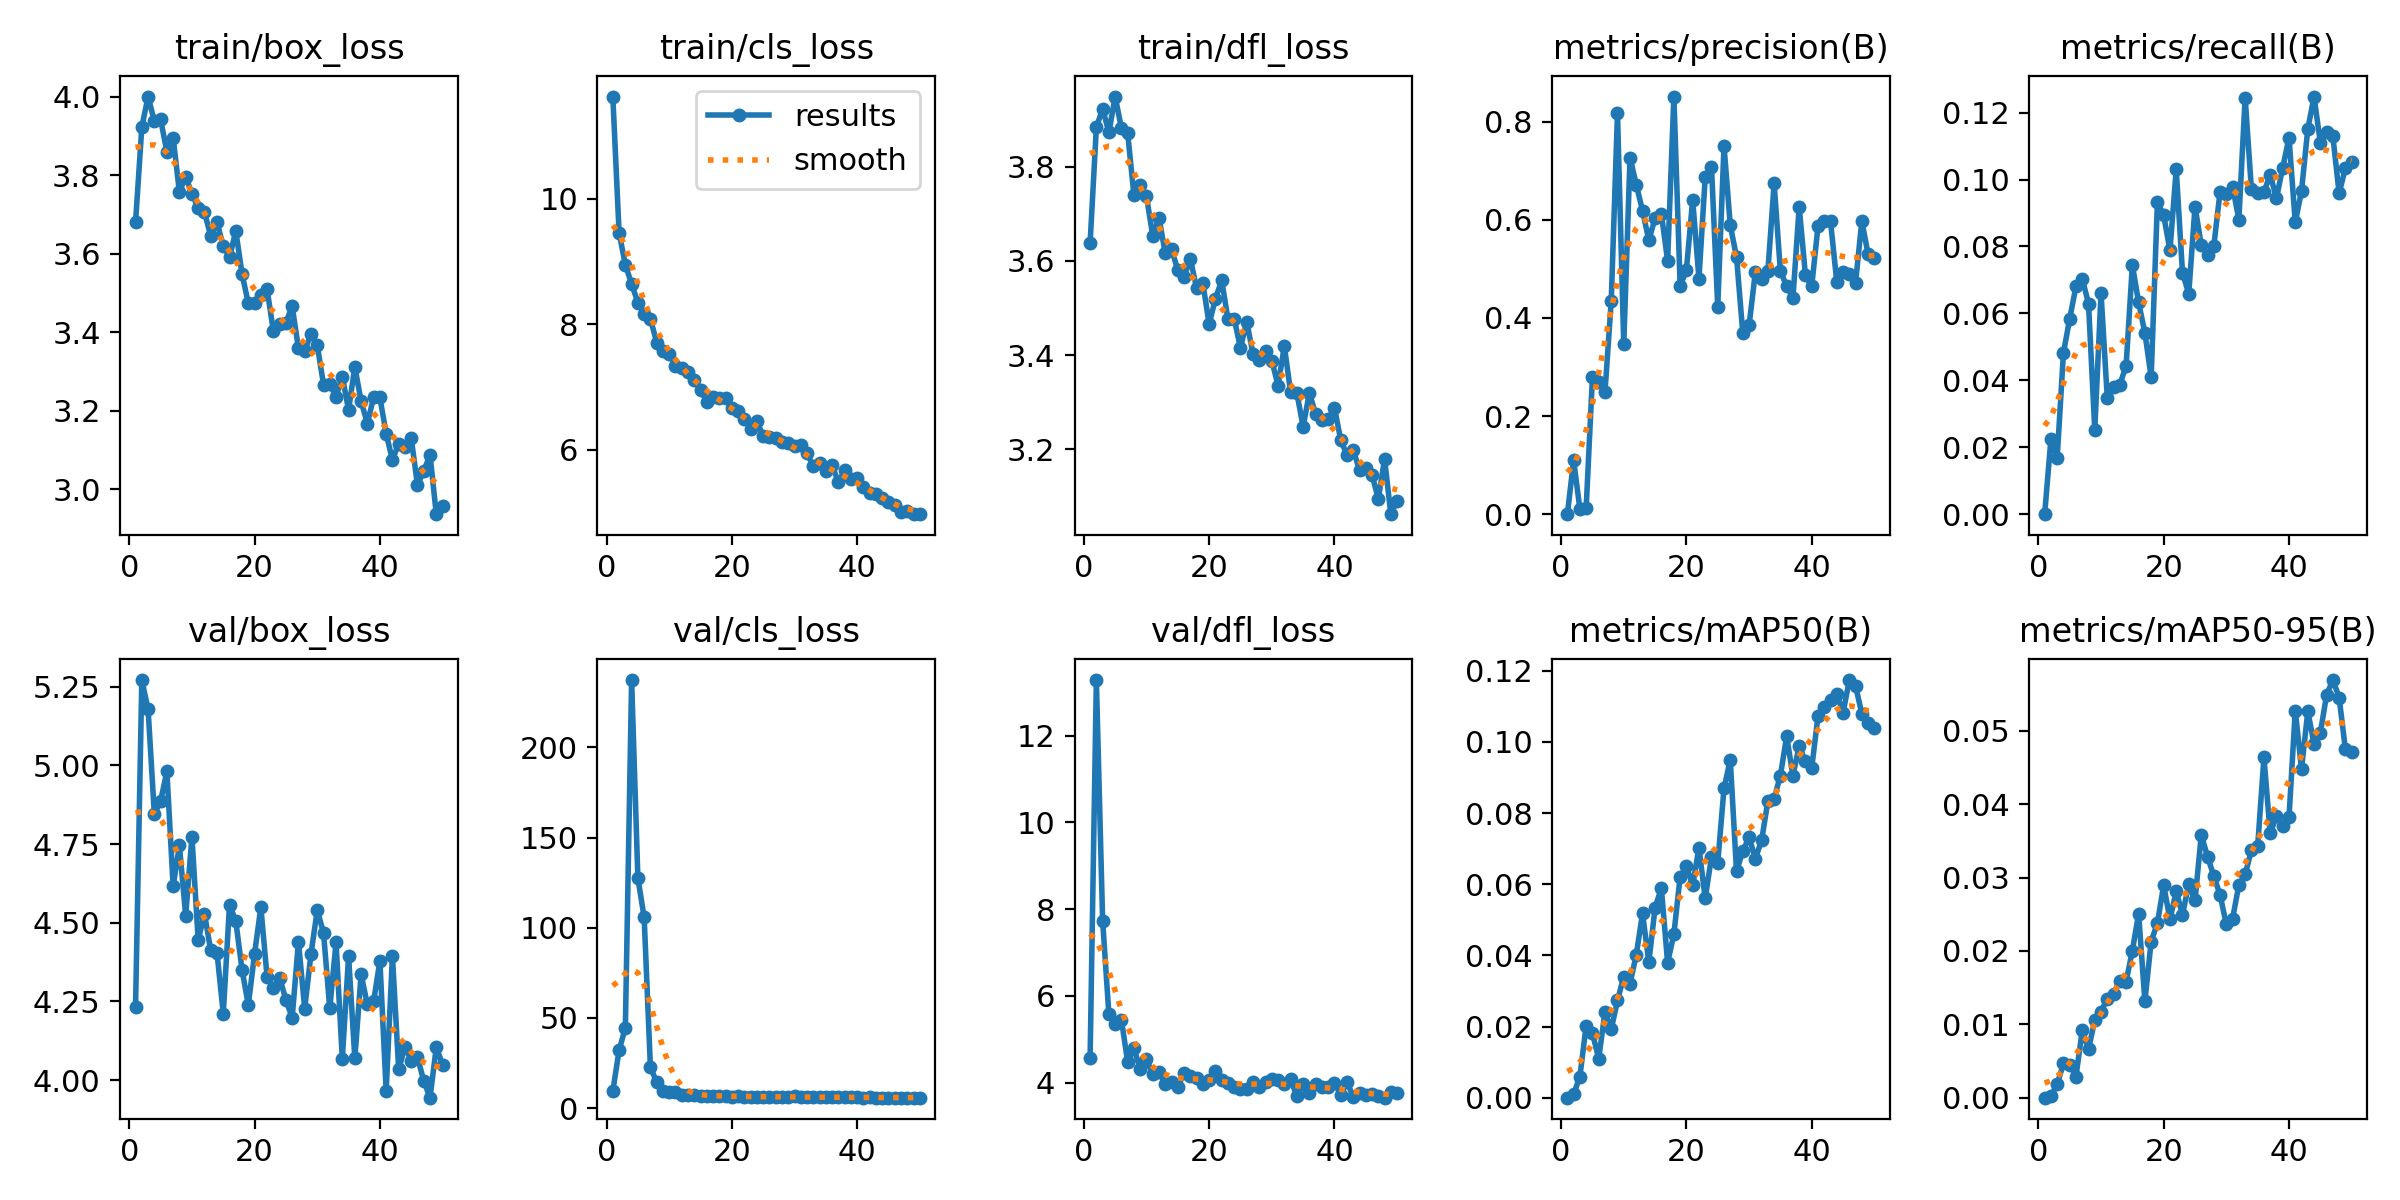

The file beside this chart, header and first rows:
epoch, train/box_loss, train/cls_loss, train/dfl_loss, metrics/precision(B), metrics/recall(B), metrics/mAP50(B), metrics/mAP50-95(B), val/box_loss, val/cls_loss, val/dfl_loss, lr/pg0, lr/pg1, lr/pg2
1, 3.68, 11.63, 3.638, 0, 0, 0, 0, 4.234, 9.368, 4.565, 0.06962, 0.00062, 0.00062
2, 3.922, 9.459, 3.884, 0.1096, 0.02235, 0.00096, 0.00023, 5.271, 32.15, 13.28, 0.03823, 0.001235, 0.001235
3, 4.001, 8.948, 3.923, 0.0104, 0.01688, 0.00595, 0.00182, 5.179, 44.47, 7.735, 0.006825, 0.001825, 0.001825
4, 3.938, 8.642, 3.873, 0.01239, 0.04818, 0.02026, 0.00466, 4.845, 237.4, 5.572, 0.001881, 0.001881, 0.001881
5, 3.943, 8.345, 3.949, 0.2793, 0.05842, 0.01814, 0.0045, 4.886, 127.5, 5.354, 0.001842, 0.001842, 0.001842
6, 3.86, 8.17, 3.882, 0.2705, 0.06804, 0.01095, 0.00288, 4.981, 105.8, 5.446, 0.001802, 0.001802, 0.001802
7, 3.896, 8.088, 3.871, 0.2483, 0.07035, 0.02407, 0.00919, 4.616, 22.77, 4.475, 0.001762, 0.001762, 0.001762
8, 3.757, 7.71, 3.739, 0.4345, 0.06294, 0.01924, 0.00658, 4.746, 14.36, 4.793, 0.001723, 0.001723, 0.001723
9, 3.796, 7.583, 3.762, 0.8174, 0.02522, 0.02732, 0.01058, 4.522, 9.297, 4.315, 0.001683, 0.001683, 0.001683
10, 3.753, 7.532, 3.737, 0.3461, 0.06601, 0.03404, 0.01173, 4.773, 8.921, 4.537, 0.001644, 0.001644, 0.001644
11, 3.717, 7.338, 3.653, 0.7272, 0.03467, 0.03207, 0.01352, 4.444, 9.047, 4.191, 0.001604, 0.001604, 0.001604
12, 3.706, 7.306, 3.691, 0.6715, 0.03803, 0.04023, 0.01418, 4.529, 7.349, 4.243, 0.001564, 0.001564, 0.001564
13, 3.646, 7.24, 3.616, 0.6186, 0.03866, 0.05184, 0.01593, 4.412, 7.21, 3.973, 0.001525, 0.001525, 0.001525
14, 3.68, 7.108, 3.624, 0.5586, 0.04432, 0.03802, 0.01583, 4.405, 6.997, 4.027, 0.001485, 0.001485, 0.001485
15, 3.62, 6.956, 3.581, 0.6034, 0.07448, 0.0534, 0.02005, 4.211, 6.846, 3.91, 0.001446, 0.001446, 0.001446
16, 3.591, 6.769, 3.567, 0.6126, 0.06325, 0.05895, 0.02508, 4.557, 6.645, 4.213, 0.001406, 0.001406, 0.001406
17, 3.658, 6.842, 3.605, 0.5167, 0.05418, 0.03792, 0.01314, 4.505, 6.872, 4.157, 0.001366, 0.001366, 0.001366
18, 3.548, 6.823, 3.542, 0.8514, 0.04092, 0.04597, 0.02128, 4.35, 6.782, 4.106, 0.001327, 0.001327, 0.001327
19, 3.473, 6.827, 3.552, 0.4647, 0.09339, 0.06214, 0.0238, 4.239, 6.945, 3.977, 0.001287, 0.001287, 0.001287
20, 3.474, 6.675, 3.466, 0.4982, 0.0893, 0.06499, 0.02897, 4.402, 6.385, 4.057, 0.001248, 0.001248, 0.001248
21, 3.496, 6.62, 3.519, 0.6412, 0.0788, 0.05966, 0.02431, 4.549, 6.565, 4.279, 0.001208, 0.001208, 0.001208
22, 3.509, 6.498, 3.559, 0.4801, 0.103, 0.07029, 0.02815, 4.326, 6.341, 4.054, 0.001168, 0.001168, 0.001168
23, 3.402, 6.333, 3.477, 0.6867, 0.07217, 0.05601, 0.02496, 4.293, 6.245, 3.982, 0.001129, 0.001129, 0.001129
24, 3.422, 6.458, 3.477, 0.7084, 0.06584, 0.06765, 0.02911, 4.326, 6.406, 3.904, 0.001089, 0.001089, 0.001089
25, 3.424, 6.218, 3.416, 0.4231, 0.09191, 0.06599, 0.02689, 4.255, 6.424, 3.864, 0.00105, 0.00105, 0.00105
26, 3.466, 6.2, 3.471, 0.751, 0.0804, 0.08694, 0.03582, 4.199, 6.099, 3.846, 0.00101, 0.00101, 0.00101
27, 3.359, 6.193, 3.403, 0.5888, 0.0773, 0.09498, 0.03288, 4.439, 6.232, 4.023, 0.0009704, 0.0009704, 0.0009704
28, 3.352, 6.127, 3.391, 0.5242, 0.08009, 0.0636, 0.03021, 4.227, 6.211, 3.912, 0.0009308, 0.0009308, 0.0009308
29, 3.397, 6.115, 3.408, 0.3691, 0.09641, 0.06937, 0.02765, 4.401, 6.235, 4.026, 0.0008912, 0.0008912, 0.0008912
30, 3.368, 6.056, 3.389, 0.3847, 0.09572, 0.0732, 0.02362, 4.54, 6.47, 4.08, 0.0008516, 0.0008516, 0.0008516
31, 3.267, 6.074, 3.336, 0.4928, 0.09789, 0.06723, 0.02442, 4.469, 6.145, 4.068, 0.000812, 0.000812, 0.000812
32, 3.267, 5.947, 3.419, 0.4786, 0.08802, 0.0723, 0.02901, 4.228, 6.028, 3.966, 0.0007724, 0.0007724, 0.0007724
33, 3.235, 5.737, 3.322, 0.4949, 0.1244, 0.08334, 0.03045, 4.437, 6.209, 4.075, 0.0007328, 0.0007328, 0.0007328
34, 3.287, 5.795, 3.32, 0.6742, 0.0971, 0.08405, 0.03371, 4.067, 5.92, 3.691, 0.0006932, 0.0006932, 0.0006932
35, 3.202, 5.667, 3.248, 0.4958, 0.09585, 0.09055, 0.03429, 4.394, 6.142, 3.978, 0.0006536, 0.0006536, 0.0006536
36, 3.311, 5.755, 3.32, 0.4648, 0.09621, 0.1016, 0.04639, 4.069, 5.903, 3.762, 0.000614, 0.000614, 0.000614
37, 3.224, 5.482, 3.275, 0.4406, 0.1015, 0.09056, 0.03605, 4.336, 5.945, 3.964, 0.0005744, 0.0005744, 0.0005744
38, 3.167, 5.678, 3.262, 0.6268, 0.09439, 0.09883, 0.03836, 4.24, 5.919, 3.896, 0.0005348, 0.0005348, 0.0005348
39, 3.234, 5.542, 3.265, 0.4867, 0.1036, 0.09455, 0.0371, 4.25, 5.938, 3.908, 0.0004952, 0.0004952, 0.0004952
40, 3.234, 5.545, 3.288, 0.4645, 0.1125, 0.09272, 0.03821, 4.379, 6.199, 3.995, 0.0004556, 0.0004556, 0.0004556
41, 3.141, 5.41, 3.22, 0.5867, 0.08718, 0.1072, 0.05277, 3.966, 5.853, 3.725, 0.000416, 0.000416, 0.000416
42, 3.074, 5.309, 3.188, 0.5981, 0.09659, 0.1097, 0.04482, 4.394, 5.953, 4.013, 0.0003764, 0.0003764, 0.0003764
43, 3.116, 5.301, 3.198, 0.5972, 0.115, 0.1117, 0.05267, 4.034, 5.824, 3.679, 0.0003368, 0.0003368, 0.0003368
44, 3.107, 5.234, 3.157, 0.4736, 0.1248, 0.1135, 0.04822, 4.106, 5.872, 3.755, 0.0002972, 0.0002972, 0.0002972
45, 3.13, 5.176, 3.16, 0.4931, 0.111, 0.1082, 0.04972, 4.062, 5.851, 3.72, 0.0002576, 0.0002576, 0.0002576
46, 3.01, 5.12, 3.146, 0.4902, 0.114, 0.1174, 0.05492, 4.073, 5.851, 3.749, 0.000218, 0.000218, 0.000218
47, 3.046, 5.007, 3.094, 0.4723, 0.1129, 0.1157, 0.05694, 3.998, 5.84, 3.69, 0.0001784, 0.0001784, 0.0001784
48, 3.087, 5.028, 3.18, 0.5978, 0.09587, 0.1079, 0.05456, 3.944, 5.786, 3.654, 0.0001388, 0.0001388, 0.0001388
49, 2.936, 4.981, 3.062, 0.5296, 0.1034, 0.1053, 0.0475, 4.104, 5.825, 3.79, 9.92e-05, 9.92e-05, 9.92e-05
50, 2.957, 4.976, 3.091, 0.5232, 0.1052, 0.1039, 0.04714, 4.05, 5.868, 3.751, 5.96e-05, 5.96e-05, 5.96e-05
